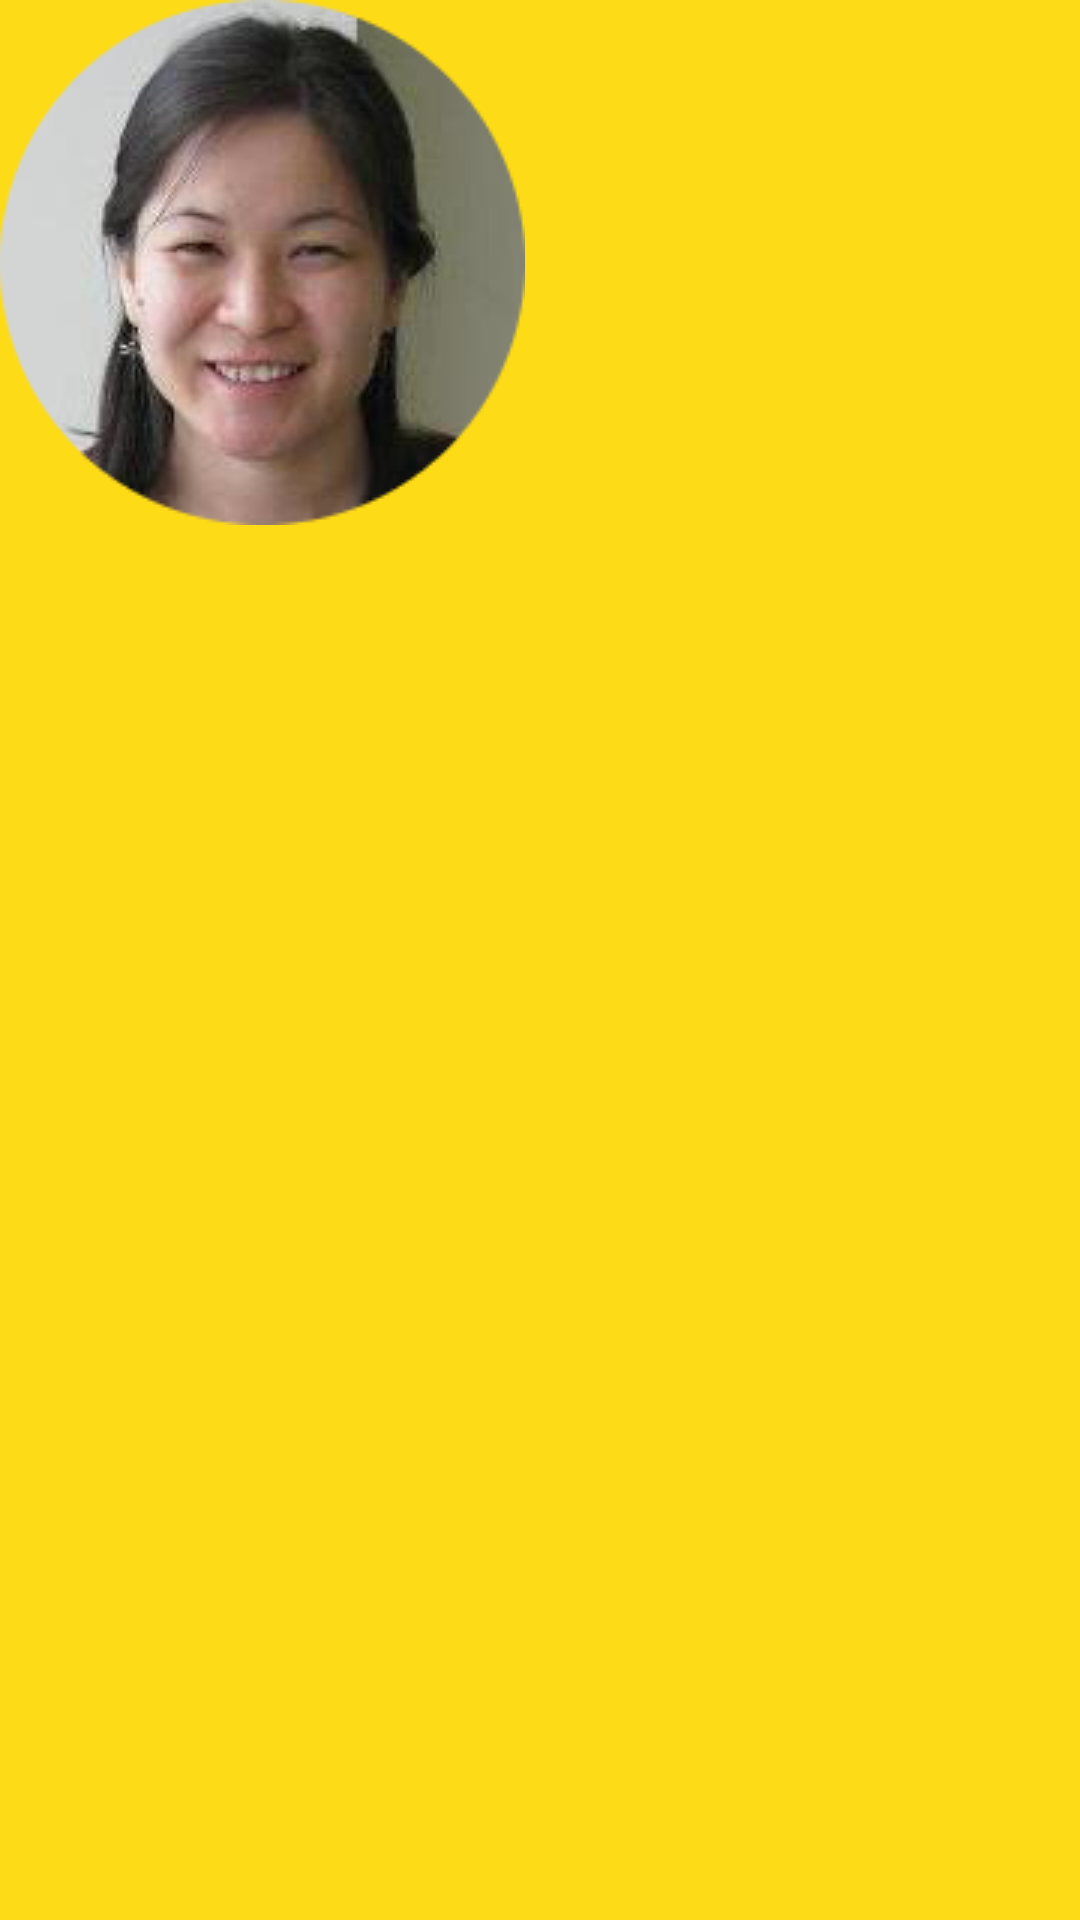

Here is an Android app screen rendered from its layout file. Give the layout XML and the strings, colors and styles it references.
<!-- AndroidManifest.xml: application theme AppTheme -->
<!-- res/layout/drawer_layout.xml -->
<?xml version="1.0" encoding="utf-8"?>
<android.support.v4.widget.DrawerLayout
    xmlns:android="http://schemas.android.com/apk/res/android"
    android:id="@+id/drawer_layout"
    android:layout_width="match_parent"
    android:layout_height="match_parent">
    
    <FrameLayout
        android:id="@+id/content_frame"
        android:layout_width="wrap_content"
        android:layout_height="match_parent" >

        <ImageButton
            android:layout_width="wrap_content"
            android:layout_height="wrap_content"
            android:id="@+id/imageButton10"
            android:layout_gravity="left|top"
            android:src="@drawable/profile"
            android:background="#fddb17" />

    </FrameLayout>
    
    <ListView android:id="@+id/left_drawer"
        android:layout_width="240dp"
        android:layout_height="match_parent"
        android:layout_gravity="start"
        android:choiceMode="singleChoice"
        android:divider="@android:color/transparent"
        android:dividerHeight="0dp"
        android:background="#111"/>
</android.support.v4.widget.DrawerLayout>
<!-- resources referenced by this layout -->
<resources>
  <!-- drawable profile: png bitmap (drawable, 36832 bytes) -->
  <style name="AppTheme" parent="Theme.AppCompat.Light">
          
          
          <item name="colorPrimary">@color/primary_darker</item>
          
          <item name="colorPrimaryDark">@color/primary_darker</item>
          <item name="android:background">@color/primary_dark</item>
      </style>
  <color name="primary_darker">#f0c630</color>
  <color name="primary_dark">#fddb17</color>
</resources>
